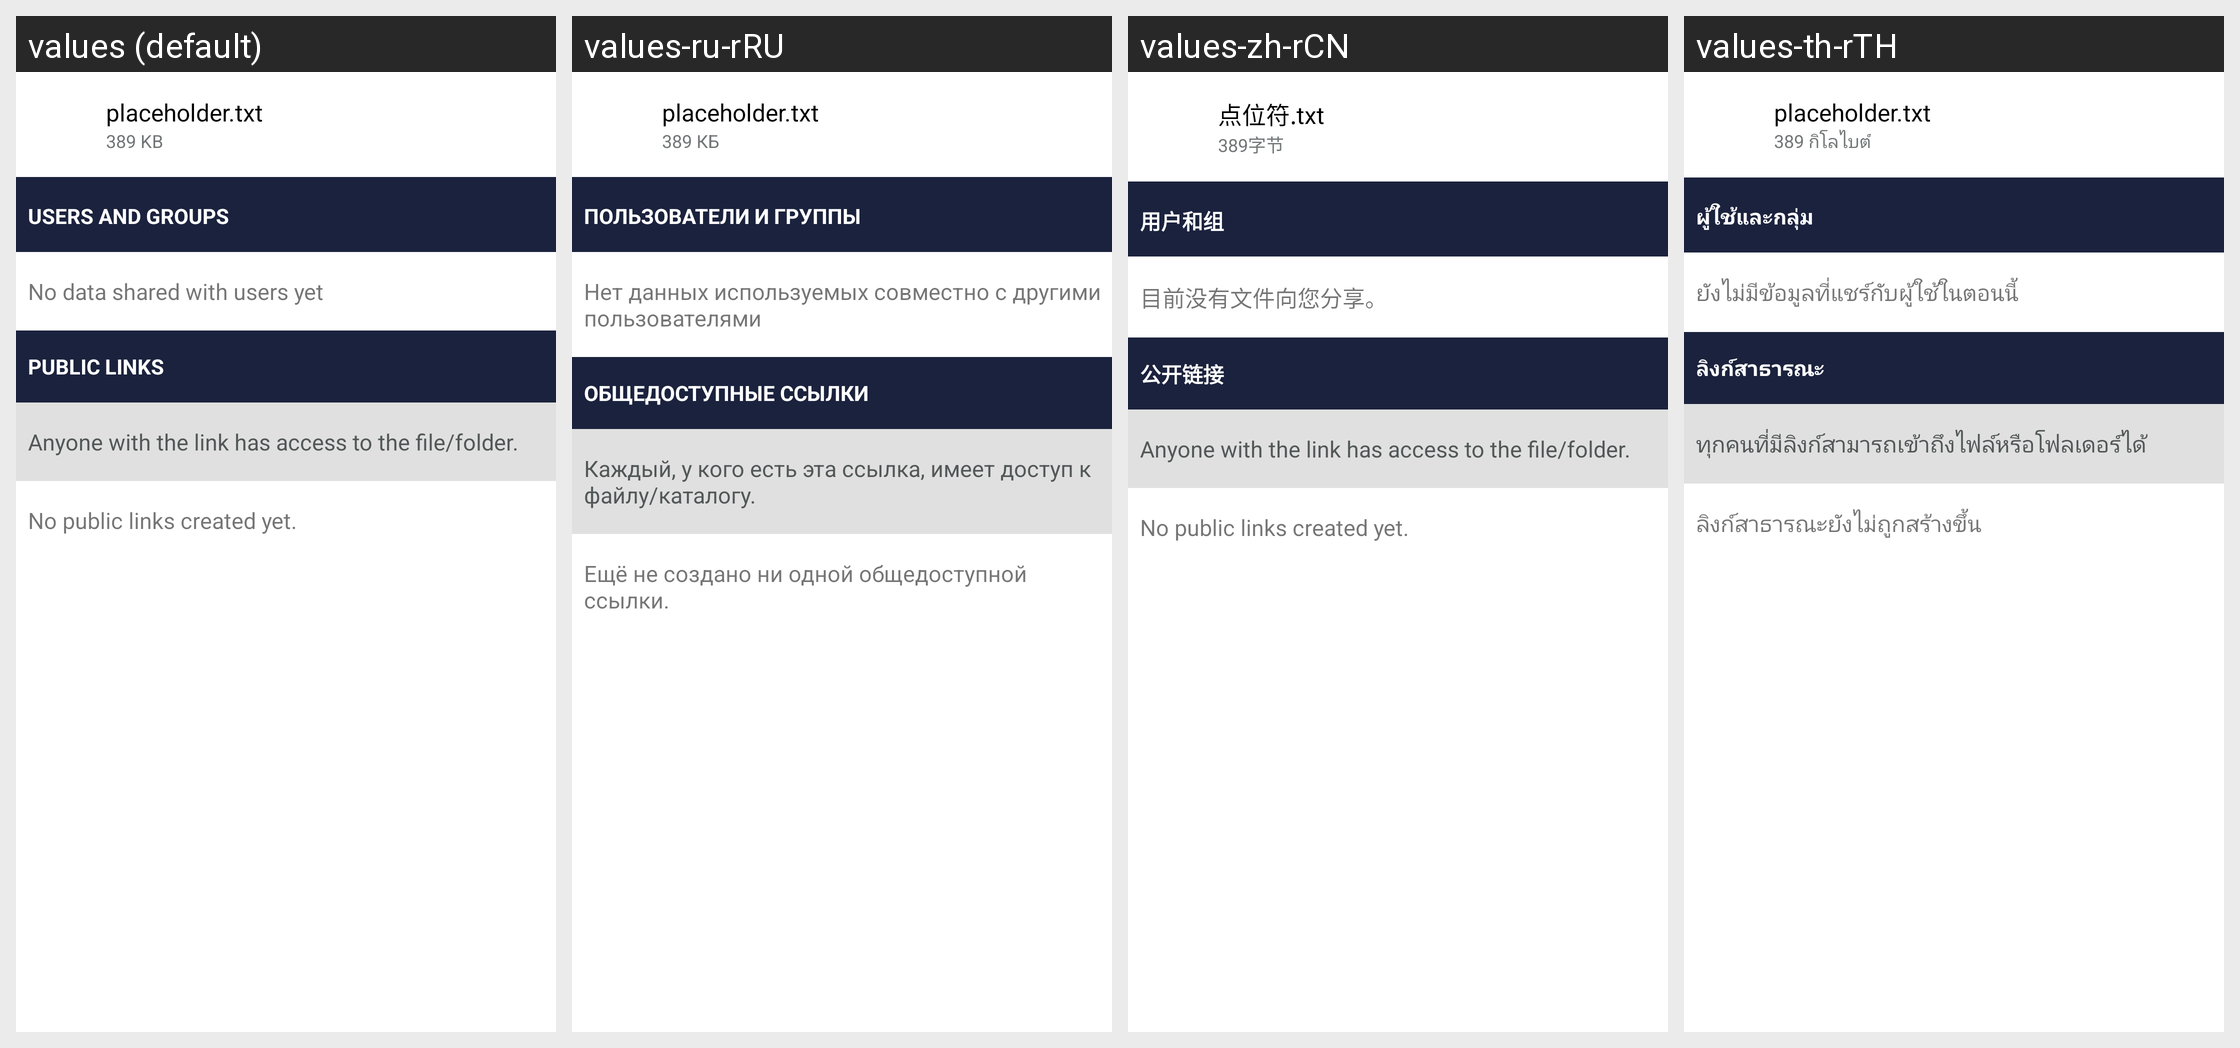

Locale-by-locale string values for the Android screen shown in this grid:
Android screen res/layout/share_file_layout.xml rendered under 4 locales, left to right: values (default), values-ru-rRU, values-zh-rCN, values-th-rTH. Device: Nexus 5 (rendered at 1080×1920; each locale shown at half size, 540×960, under a caption strip naming it); theme Theme.ownCloud.Toolbar.
Other locales in the repository, not shown: values-bg-rBG, values-de, values-de-rCH, values-el, values-en-rGB, values-fi-rFI, values-he, values-hu-rHU, values-id, values-is, values-ko, values-nl, values-ru, values-sk-rSK, values-sv, values-tr, values-zh-rTW.
Strings drawn on this screen, with the default value and each locale's value (text and hints the layout hard-codes, and strings that could not be matched under every locale, appear in the picture but are not listed):

placeholder_filename
  values: placeholder.txt
  values-ru-rRU: placeholder.txt
  values-zh-rCN: 点位符.txt
  values-th-rTH: placeholder.txt

placeholder_filesize
  values: 389 KB
  values-ru-rRU: 389 КБ
  values-zh-rCN: 389字节
  values-th-rTH: 389 กิโลไบต์

share_with_user_section_title
  values: Users and Groups
  values-ru-rRU: Пользователи и группы
  values-zh-rCN: 用户和组
  values-th-rTH: ผู้ใช้และกลุ่ม

share_no_users
  values: No data shared with users yet
  values-ru-rRU: Нет данных используемых совместно с другими пользователями
  values-zh-rCN: 目前没有文件向您分享。
  values-th-rTH: ยังไม่มีข้อมูลที่แชร์กับผู้ใช้ในตอนนี้

share_via_link_section_title
  values: Public links
  values-ru-rRU: Общедоступные ссылки
  values-zh-rCN: 公开链接
  values-th-rTH: ลิงก์สาธารณะ

share_warning_about_forwarding_public_links
  values: Anyone with the link has access to the file/folder.
  values-ru-rRU: Каждый, у кого есть эта ссылка, имеет доступ к файлу/каталогу.
  values-zh-rCN: Anyone with the link has access to the file/folder.  [not translated; the default value is used]
  values-th-rTH: ทุกคนที่มีลิงก์สามารถเข้าถึงไฟล์หรือโฟลเดอร์ได้

share_no_public_links
  values: No public links created yet.
  values-ru-rRU: Ещё не создано ни одной общедоступной ссылки.
  values-zh-rCN: No public links created yet.  [not translated; the default value is used]
  values-th-rTH: ลิงก์สาธารณะยังไม่ถูกสร้างขึ้น
